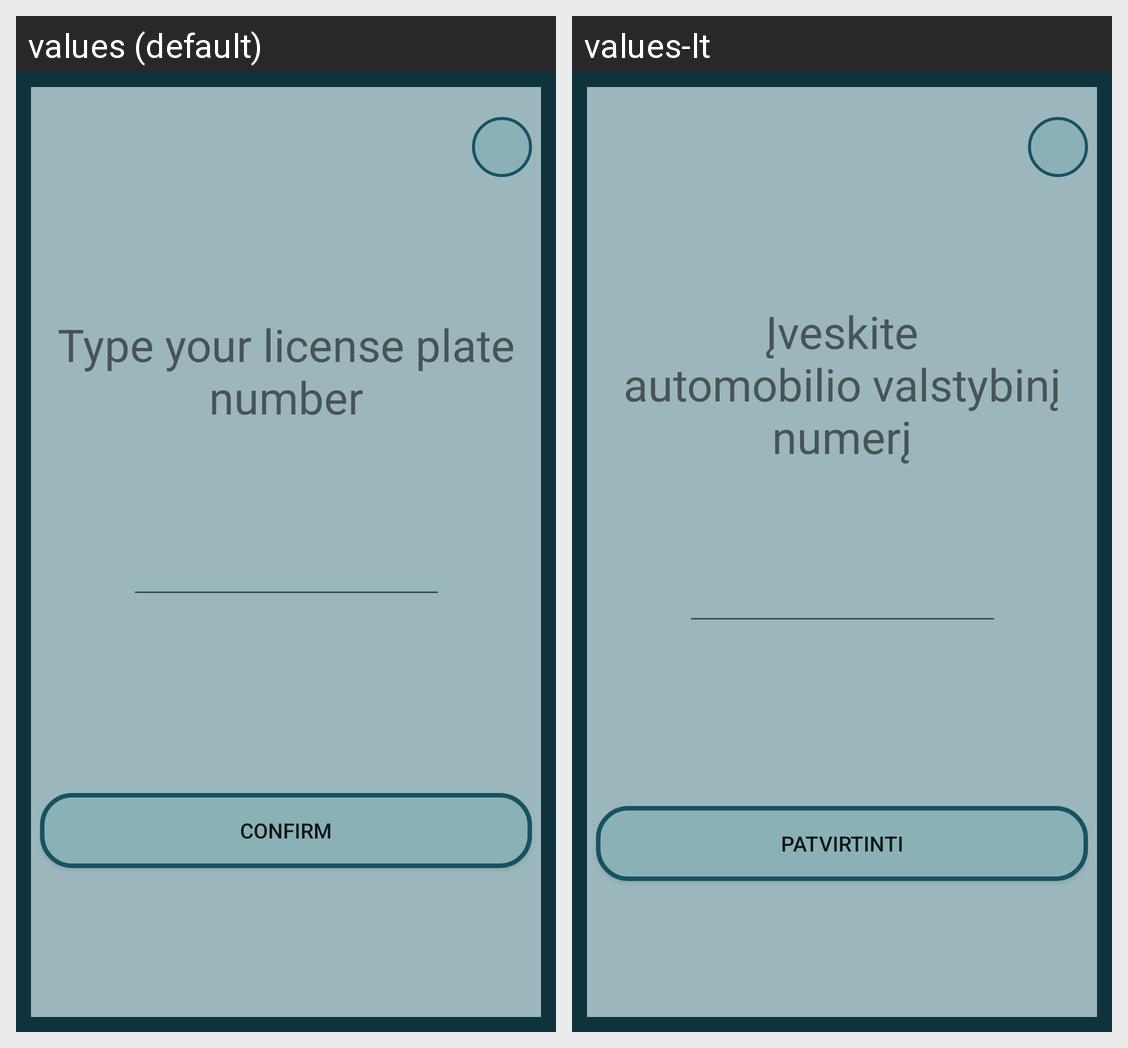

Here is an Android app screen in its default locale and in the app's own translations. Write out the translated-string differences for the strings that appear on this screen.
Android screen res/layout/add_car.xml rendered under 2 locales, left to right: values (default), values-lt. Device: Nexus 5 (rendered at 1080×1920; each locale shown at half size, 540×960, under a caption strip naming it); theme AppTheme.
Strings drawn on this screen, with the default value and each locale's value (text and hints the layout hard-codes, and strings that could not be matched under every locale, appear in the picture but are not listed):

type_your_car_number
  values: Type your license plate number
  values-lt: Įveskite
      automobilio valstybinį numerį

confirm
  values: Confirm
  values-lt: Patvirtinti
